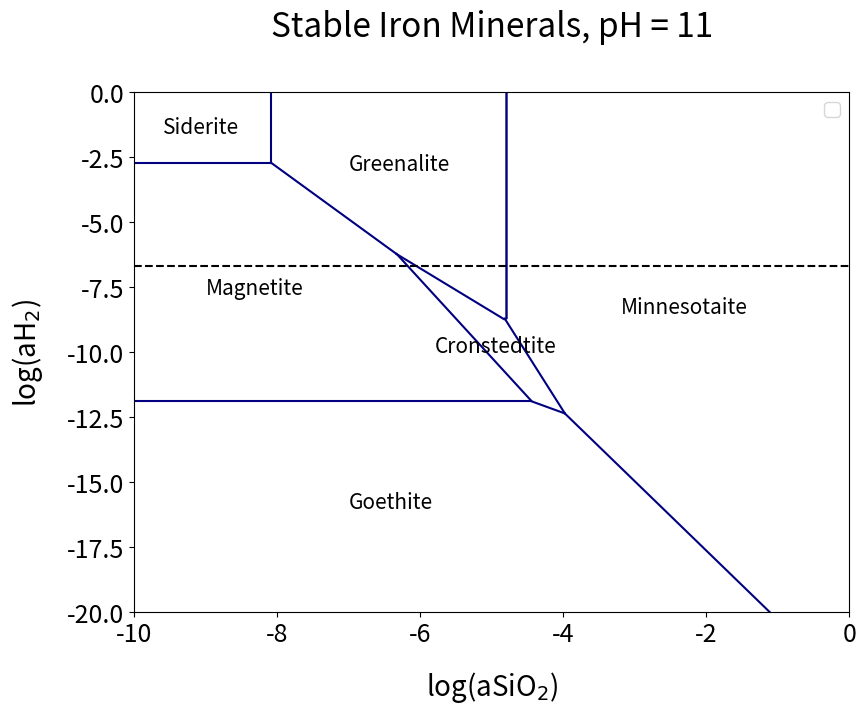
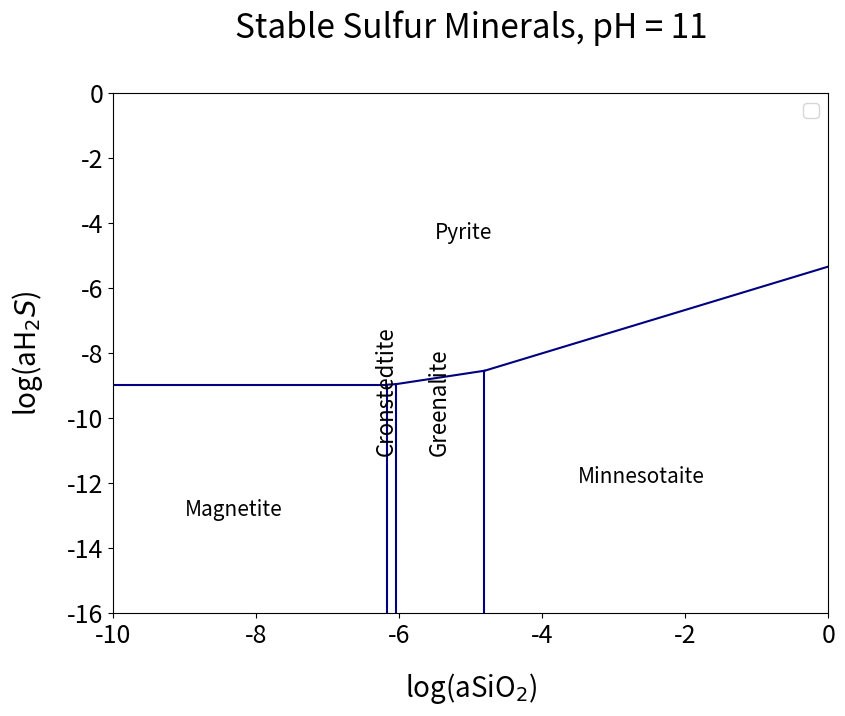
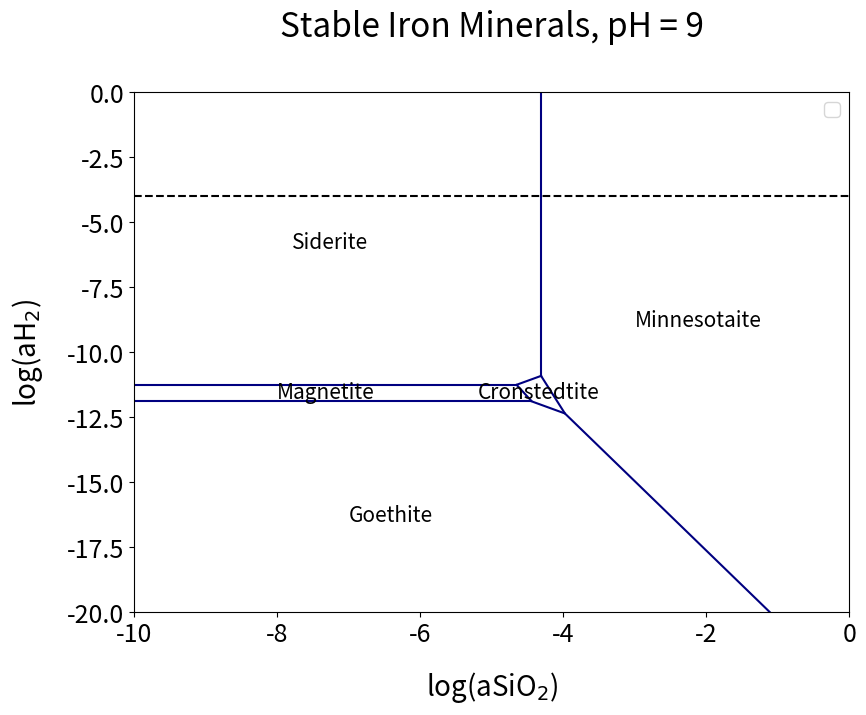
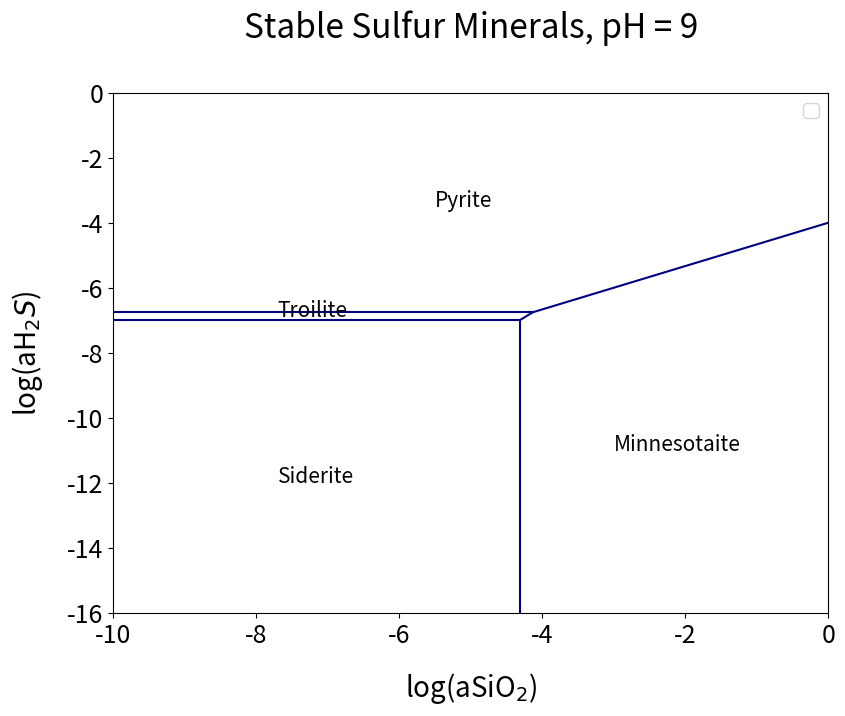
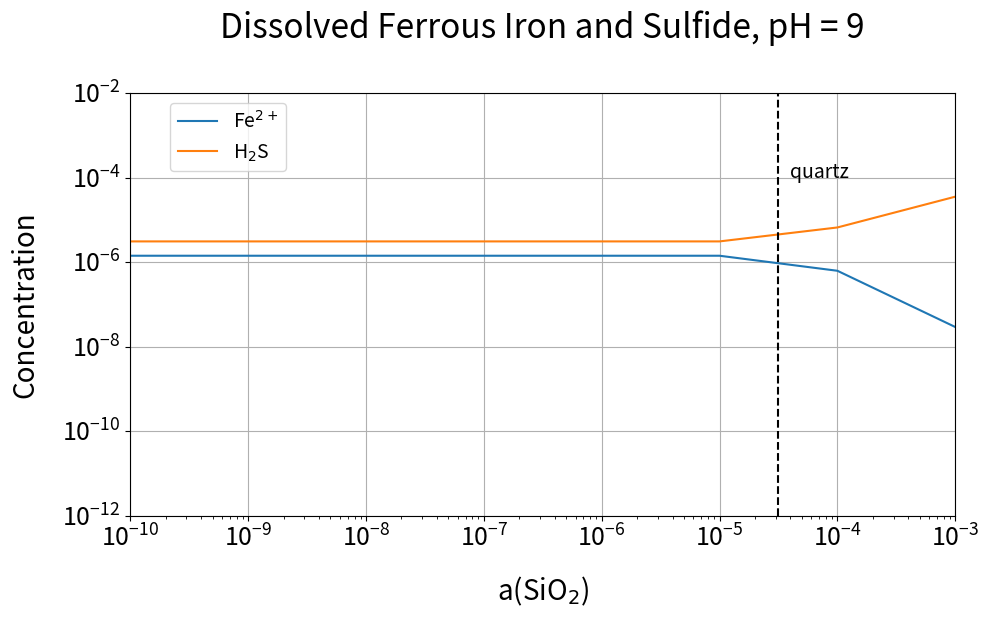
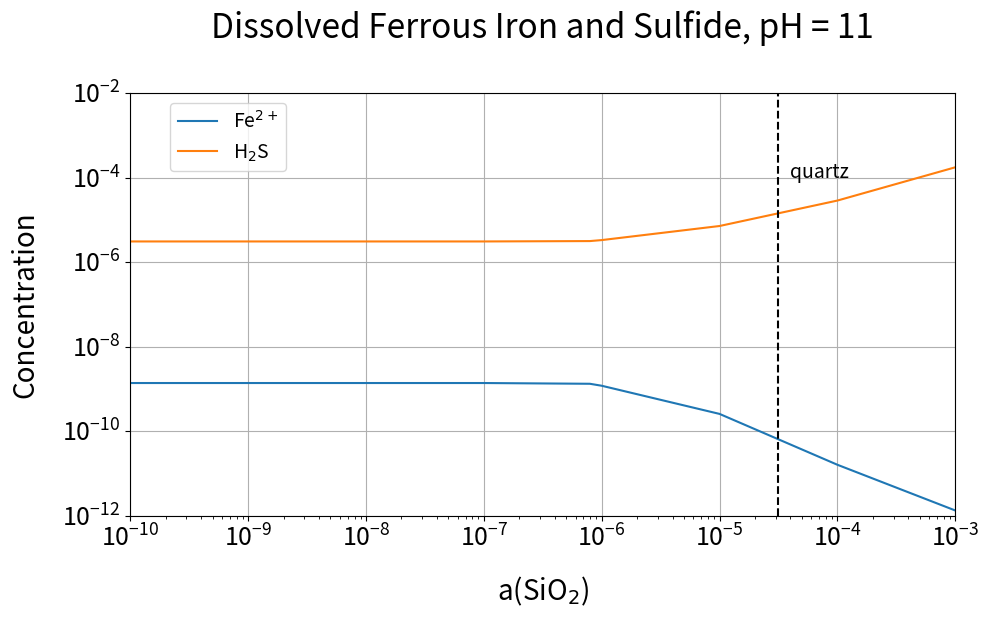

Generate these figures, in order, with matplotlib:
import numpy as np
import matplotlib.pyplot as plt
import scipy.integrate as integrate
from scipy.integrate import odeint
plt.rcParams['axes.titlesize'] = 24  
plt.rcParams['axes.labelsize'] = 20  
plt.rcParams['xtick.labelsize'] = 18
plt.rcParams['ytick.labelsize'] = 18
plt.rcParams['axes.titlepad'] = 40 
plt.rcParams['axes.labelpad'] = 16 


#Mineral State Plots


#pH11
#Iron
CO2 = 10**-7
K11_Fe = np.zeros(10)

#Geothite >> Minnesotaite
K11_Fe[0] = 11.4844
aSi11_Fe0 = np.arange(-3.98, 0, 0.01) 
y11_Fe0 = 2*(-K11_Fe[0] - 1.333*aSi11_Fe0)

#Geothite >> Magnetite
K11_Fe[1] = 1.9832
aSi11_Fe1 = np.arange(-10,-4.44,0.01)
y11_Fe1 = np.zeros(len(aSi11_Fe1))
y11_Fe1[0:] = -6*K11_Fe[1]

#Geothite >> Cronstedtite
K11_Fe[2] = 4.0848
aSi11_Fe2 = np.arange(-4.44, -3.98, 0.01)
y11_Fe2 = -4*K11_Fe[2] -  aSi11_Fe2 

#Magnetite >> Cronstedtite
K11_Fe[3] = 6.3048
aSi11_Fe3 = np.arange(-6.33, -4.44, 0.01)
y11_Fe3 = -4*K11_Fe[3] - 3*aSi11_Fe3

#Magnetite >> Siderite
K11_Fe[4] = 23.7233
aSi11_Fe4 = np.arange(-10, -8.08, 0.01)
y11_Fe4 = np.zeros(len(aSi11_Fe4))
y11_Fe4[0:] = -K11_Fe[4] - 3*np.log10(CO2)

#Magnetite >> Greenalite
K11_Fe[5] = 18.8931
aSi11_Fe5 = np.arange(-8.08, -6.33, 0.01)
y11_Fe5 = -K11_Fe[5] - 2*aSi11_Fe5

#Greenalite >> Minnesotaite
K11_Fe[6] = 9.6106
y11_Fe6 = np.zeros(20)
y11_Fe6[0:] = -(1/2)*K11_Fe[6] 

#Cronstedtite >> Minnesotaite
K11_Fe[7] = 29.5985
aSi11_Fe7 = np.arange(-4.82, -3.98, 0.01)
y11_Fe7 = (1/3)*(-3*K11_Fe[7] - 13*aSi11_Fe7) 

#Greenalite >> Siderite
K11_Fe[8] = -1.6101
y11_Fe8 = (1/2)*(3*np.log10(CO2) - 3*K11_Fe[8])

#Cronstedtite >> Greenalite
K11_Fe[9] = 16.7843
aSi11_Fe9 = np.arange(-6.33, -4.82, 0.01)
y11_Fe9 = -K11_Fe[9] - (5/3)*aSi11_Fe9

fig1 = plt.figure(1)
fig1.set_figheight(8)
fig1.set_figwidth(11)
plt.clf()
plt.plot(aSi11_Fe0, y11_Fe0, color = 'navy')
plt.plot(aSi11_Fe1, y11_Fe1, color = 'navy')
plt.plot(aSi11_Fe2, y11_Fe2, color = 'navy')
plt.plot(aSi11_Fe3, y11_Fe3, color = 'navy')
plt.plot(aSi11_Fe4, y11_Fe4, color = 'navy')
plt.plot(aSi11_Fe5, y11_Fe5, color = 'navy')
plt.plot([y11_Fe6,y11_Fe6], [-8.70,0], color = 'navy', linewidth = 0.8)
plt.plot(aSi11_Fe7, y11_Fe7, color = 'navy')
plt.plot([y11_Fe8,y11_Fe8], [y11_Fe4[0], 0], color = 'navy')
plt.plot(aSi11_Fe9, y11_Fe9, color = 'navy')
plt.text(-9.6, -1.6, 'Siderite', fontsize = 15)
plt.text(-7, -3.0, 'Greenalite', fontsize = 15)
plt.text(-9, -7.8, 'Magnetite', fontsize = 15)
plt.text(-5.8, -10, 'Cronstedtite', fontsize = 15)
plt.text(-3.2, -8.5, 'Minnesotaite', fontsize = 15)
plt.text(-7, -16, 'Goethite', fontsize = 15)
#Plot horizontal lines for hydrogen activity
plt.plot([-10,0],[np.log10(2*10**-7), np.log10(2*10**-7)], 'k--')
plt.xlabel('log(aSiO$_2$)')
plt.ylabel('log(aH$_2$)')
plt.xlim(-10,0)
plt.ylim(-20,0)
plt.title("Stable Iron Minerals, pH = 11") 
plt.legend(bbox_to_anchor=(1,1), prop={'size': 14})
plt.subplots_adjust(left=0.2, right=0.85, top=0.8, bottom=0.15)
#plt.savefig('Iron_pH11')


#Sulfur
K11_S = np.zeros(7)
H2 = 2 * 10**-7

#Magnetite >> Pyrite
K11_S[0] = 40.4419
aSi11_S0 = np.arange(-10, -6.17, 0.01)
y11_S0 = np.zeros(len(aSi11_S0))
y11_S0[0:] = (1/6)*(-K11_S[0] + 2*np.log10(H2))

#Cronstedtite >> Pyrite
K11_S[1] = 45.5160
aSi11_S1 = np.arange(-6.17, -6.05, 0.01)
y11_S1 = (1/8)*(-K11_S[1] + aSi11_S1 + 3*np.log10(H2))

#Greenalite >> Pyrite
K11_S[2] = 21.5488
aSi11_S2 = np.arange(-6.05, -4.81, 0.01)
y11_S2 = (1/6)*(-K11_S[2] + 2*aSi11_S2 + 3*np.log10(H2))

#Minnesotaite >> Pyrite
K11_S[3] = 11.9382
aSi11_S3 = np.arange(-4.81, 0, 0.01)
y11_S3 = (1/6)*(-K11_S[3] + 4*aSi11_S3 + 3*np.log10(H2))


fig2 = plt.figure(2)
fig2.set_figheight(8)
fig2.set_figwidth(11)
plt.clf()
plt.plot(aSi11_S0, y11_S0, color = 'navy')
plt.plot(aSi11_S1, y11_S1, color = 'navy')
plt.plot(aSi11_S2, y11_S2, color = 'navy')
plt.plot(aSi11_S3, y11_S3, color = 'navy')
plt.plot([-6.17, -6.17], [-16, y11_S0[0]], color = 'navy')
plt.plot([-6.05, -6.05], [-16, -8.96], color = 'navy')
plt.plot([-4.81, -4.81], [-16, -8.54], color = 'navy')
plt.text(-5.5, -4.5, 'Pyrite', fontsize = 15)
plt.text(-9, -13, 'Magnetite', fontsize = 15)
plt.text(-3.5, -12, 'Minnesotaite', fontsize = 15)
plt.text(-6.35, -11, 'Cronstedtite', fontsize = 16, rotation = 90)
plt.text(-5.6, -11, 'Greenalite', fontsize = 16, rotation = 90)
plt.xlabel('log(aSiO$_2$)')
plt.ylabel('log(aH$_2S$)')
plt.xlim(-10,0)
plt.ylim(-16,0)
plt.title("Stable Sulfur Minerals, pH = 11") 
plt.legend(bbox_to_anchor=(1,1), prop={'size': 14})
plt.subplots_adjust(left=0.2, right=0.85, top=0.8, bottom=0.15)
#plt.savefig('Sulfur_pH11')


#pH9
K9_Fe = np.zeros(7)
CO2 = 7 * 10**-5

#Goethite >> Magnetite
K9_Fe[0] = 1.9832
aSi9_Fe0 = np.arange(-10, -4.44, 0.01)
y9_Fe0 = np.zeros(len(aSi9_Fe0))
y9_Fe0[0:] = -6*K9_Fe[0]

#Goethite >> Cronstedtite
K9_Fe[1] = 4.0848
aSi9_Fe1 = np.arange(-4.44, -3.98, 0.01)
y9_Fe1 = -4*K9_Fe[1] - aSi9_Fe1

#Goethite >> Minnesotaite
K9_Fe[2] = 11.4844
aSi9_Fe2 = np.arange(-3.98, 0, 0.01)
y9_Fe2 = (1/3)*(-6*K9_Fe[2] - 8*aSi9_Fe2)

#Magnetite >> Siderite
K9_Fe[3] = 23.7233
aSi9_Fe3 = np.arange(-10, -4.65, 0.01)
y9_Fe3 = np.zeros(len(aSi9_Fe3))
y9_Fe3[0:] = -K9_Fe[3] - 3*np.log10(CO2)

#Magnetite >> Cronstedtite
K9_Fe[4] = 6.3048
aSi9_Fe4 = np.arange(-4.65, -4.44, 0.01)
y9_Fe4 = -4*K9_Fe[4] - 3*aSi9_Fe4

#Siderite >> Cronstedtite
K9_Fe[5] = -5.8062
aSi9_Fe5 = np.arange(-4.65, -4.31, 0.01)
y9_Fe5 = 4*K9_Fe[5] - 4*np.log10(CO2) + aSi9_Fe5

#Minnesotaite >> Cronstedtite
K9_Fe[6] = -22.1989
aSi9_Fe6 = np.arange(-4.31, -3.98, 0.01)
y9_Fe6 = (1/3)*(4*K9_Fe[6] - 13*aSi9_Fe6)

fig3 = plt.figure(3)
fig3.set_figheight(8)
fig3.set_figwidth(11)
plt.clf()
plt.plot(aSi9_Fe0, y9_Fe0, color = 'navy')
plt.plot(aSi9_Fe1, y9_Fe1, color = 'navy')
plt.plot(aSi9_Fe2, y9_Fe2, color = 'navy')
plt.plot(aSi9_Fe3, y9_Fe3, color = 'navy')
plt.plot(aSi9_Fe4, y9_Fe4, color = 'navy')
plt.plot(aSi9_Fe5, y9_Fe5, color = 'navy')
plt.plot(aSi9_Fe6, y9_Fe6, color = 'navy')
plt.plot([-4.31, -4.31], [-10.915, 0], color = 'navy')
plt.text(-7.8, -6, 'Siderite', fontsize = 15)
plt.text(-8, -11.8, 'Magnetite', fontsize = 15)
plt.text(-5.2, -11.8, 'Cronstedtite', fontsize = 15)
plt.text(-3, -9, 'Minnesotaite', fontsize = 15)
plt.text(-7, -16.5, 'Goethite', fontsize = 15)
#Plot horizontal lines for hydrogen activity
plt.plot([-10,0],[np.log10(1*10**-4), np.log10(1*10**-4)], 'k--')
plt.xlabel('log(aSiO$_2$)')
plt.ylabel('log(aH$_2$)')
plt.xlim(-10,0)
plt.ylim(-20,0)
plt.title("Stable Iron Minerals, pH = 9") 
plt.legend(bbox_to_anchor=(1,1), prop={'size': 14})
plt.subplots_adjust(left=0.2, right=0.85, top=0.8, bottom=0.15)
#plt.savefig('Iron_pH9')

#Sulfur
H2 = 1 * 10**-4
K9_S = np.zeros(4)

#Siderite >> Troilite
K9_S[0] = 2.8283
aSi9_S0 = np.arange(-10, -4.31, 0.01)
y9_S0 = np.zeros(len(aSi9_S0))
y9_S0[0:] = np.log10(CO2) - K9_S[0]

#Troilite >> Pyrite
K9_S[1] = 2.7445
aSi9_S1 = np.arange(-10, -4.13, 0.01)
y9_S1 = np.zeros(len(aSi9_S1))
y9_S1[0:] = np.log10(H2) - K9_S[1]

#Troilite >> Minnesotaite
K9_S[2] = -1.2348
aSi9_S2 = np.arange(-4.31, -4.13, 0.01)
y9_S2 = (1/3)*(3*K9_S[2] + 4*aSi9_S2)

#Pyrite >> Minnesotaite
K9_S[3] = -3.9794
aSi9_S3 = np.arange(-4.13, 0, 0.01)
y9_S3 = (1/6)*(3*K9_S[3] + 3*np.log10(H2) + 4*aSi9_S3)

fig4 = plt.figure(4)
fig4.set_figheight(8)
fig4.set_figwidth(11)
plt.clf()
plt.plot(aSi9_S0, y9_S0, color = 'navy')
plt.plot(aSi9_S1, y9_S1, color = 'navy')
plt.plot(aSi9_S2, y9_S2, color = 'navy')
plt.plot(aSi9_S3, y9_S3, color = 'navy')
plt.plot([-4.31, -4.31], [-16, -6.9832], color = 'navy')
plt.text(-5.5, -3.5, 'Pyrite', fontsize = 15)
plt.text(-7.7, -6.9, 'Troilite', fontsize = 15)
plt.text(-7.7, -12, 'Siderite', fontsize = 15)
plt.text(-3, -11, 'Minnesotaite', fontsize = 15)
plt.xlabel('log(aSiO$_2$)')
plt.ylabel('log(aH$_2S$)')
plt.xlim(-10,0)
plt.ylim(-16,0)
plt.title("Stable Sulfur Minerals, pH = 9") 
plt.legend(bbox_to_anchor=(1,1), prop={'size': 14})
plt.subplots_adjust(left=0.2, right=0.85, top=0.8, bottom=0.15)
#plt.savefig('Sulfur_pH9')


#Now plot predicted Fe2+ and HS concentrations
#pH9
SiO2_9 = np.logspace(-10, -3, 8) #log value

Fe_9 = np.array([1.415*10**-6, 1.415*10**-6, 1.415*10**-6, 1.415*10**-6, 1.415*10**-6, 1.415*10**-6, 6.237*10**-7, 2.912*10**-8])

HS_9 = np.array([3.09*10**-6, 3.09*10**-6, 3.09*10**-6, 3.09*10**-6, 3.09*10**-6, 3.09*10**-6, 6.605*10**-6, 3.535*10**-5])


#pH 11
SiO2_11 = np.array([10**-10, 10**-9, 10**-8, 10**-7, 10**-6.1, 10**-6, 10**-5, 10**-4, 10**-3])

Fe_11 = np.array([1.374*10**-9, 1.374*10**-9, 1.374*10**-9, 1.374*10**-9, 1.319*10**-9, 1.185*10**-9, 2.553*10**-10, 1.598*10**-11, 1.323*10**-12])

HS_11 = np.array([3.082*10**-6, 3.082*10**-6, 3.082*10**-6, 3.082*10**-6, 3.146*10**-6, 3.319*10**-6, 7.151*10**-6, 2.862*10**-5, 1.753*10**-4])



#Saturation States:
quartz = 10**-4.5
trid = 10**-4.3
chal = 10**-4.2
cris = 10**-3.89

fig5 = plt.figure(5)
fig5.set_figheight(6.5)
fig5.set_figwidth(11)
plt.clf()
plt.loglog(SiO2_9, Fe_9, label = 'Fe$^{2+}$')
plt.loglog(SiO2_9, HS_9, label = 'H$_2$S')
plt.plot([quartz, quartz], [10**-12, 10**-2], 'k--')
plt.text(10**-4.4, 10**-4, 'quartz', fontsize = 14)
plt.xlabel('a(SiO$_2$)')
plt.ylabel('Concentration')
plt.xlim(10**-10,10**-3)
plt.ylim(10**-12, 10**-2)
plt.title("Dissolved Ferrous Iron and Sulfide, pH = 9") 
plt.legend(bbox_to_anchor=(0.2,1), prop={'size': 14})
plt.subplots_adjust(left=0.15, right=0.9, top=0.8, bottom=0.15)
plt.grid()
#plt.savefig('IronandSulfur_pH9')


fig6 = plt.figure(6)
fig6.set_figheight(6.5)
fig6.set_figwidth(11)
plt.clf()
plt.loglog(SiO2_11, Fe_11, label = 'Fe$^{2+}$')
plt.loglog(SiO2_11, HS_11, label = 'H$_2$S')
plt.plot([quartz, quartz], [10**-12, 10**-2], 'k--')
plt.text(10**-4.4, 10**-4, 'quartz', fontsize = 14)
plt.xlabel('a(SiO$_2$)')
plt.ylabel('Concentration')
plt.xlim(10**-10,10**-3)
plt.ylim(10**-12, 10**-2)
plt.title("Dissolved Ferrous Iron and Sulfide, pH = 11") 
plt.legend(bbox_to_anchor=(0.2,1), prop={'size': 14})
plt.subplots_adjust(left=0.15, right=0.9, top=0.8, bottom=0.15)
plt.grid()
#plt.savefig('IronandSulfur_pH11')


